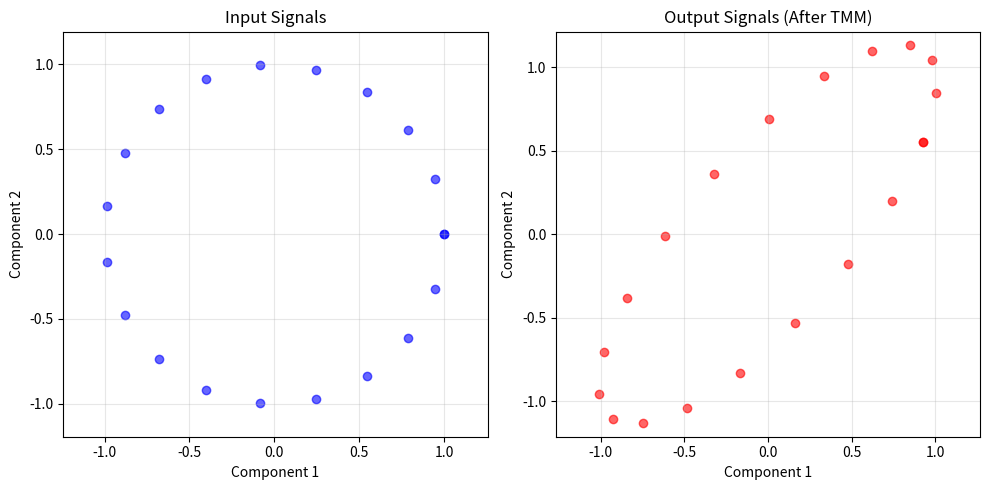

Write Python code to recreate this figure.
# Install required packages
!pip install numpy scipy matplotlib

# Clone the repository (if not already available)
# !git clone https://github.com/sf219/TMM_CfM.git
# %cd TMM_CfM

import numpy as np
import matplotlib.pyplot as plt

print("Libraries imported successfully!")

# Example: Creating a simple 2x2 transfer matrix
# This could represent a single layer in a multi-layer system

def create_transfer_matrix(a, b, c, d):
    """
    Create a 2x2 transfer matrix.
    
    Args:
        a, b, c, d: Matrix elements
    
    Returns:
        2x2 numpy array representing the transfer matrix
    """
    return np.array([[a, b],
                     [c, d]])

# Create an example transfer matrix
M1 = create_transfer_matrix(1, 0.5, 0.5, 1)
print("Transfer Matrix M1:")
print(M1)

# Combining multiple transfer matrices
# The total transfer matrix is the product of individual matrices

M2 = create_transfer_matrix(1, -0.3, 0.3, 1)
M3 = create_transfer_matrix(0.9, 0.2, -0.2, 0.9)

print("Transfer Matrix M2:")
print(M2)
print("\nTransfer Matrix M3:")
print(M3)

# Total transfer matrix
M_total = M3 @ M2 @ M1
print("\nTotal Transfer Matrix (M3 * M2 * M1):")
print(M_total)

# Simple signal processing example
def process_signal(input_signal, transfer_matrix):
    """
    Process a signal through a transfer matrix.
    
    Args:
        input_signal: Input as a 2D vector
        transfer_matrix: 2x2 transfer matrix
    
    Returns:
        Processed signal
    """
    return transfer_matrix @ input_signal

# Example input signal
input_signal = np.array([1.0, 0.5])

# Process through the total transfer matrix
output_signal = process_signal(input_signal, M_total)

print(f"Input Signal: {input_signal}")
print(f"Output Signal: {output_signal}")
print(f"\nSignal transformation magnitude: {np.linalg.norm(output_signal) / np.linalg.norm(input_signal):.3f}")

# Generate multiple input signals
angles = np.linspace(0, 2*np.pi, 20)
input_signals = np.array([[np.cos(angle), np.sin(angle)] for angle in angles])

# Process all signals
output_signals = np.array([process_signal(sig, M_total) for sig in input_signals])

# Plot
plt.figure(figsize=(10, 5))

plt.subplot(1, 2, 1)
plt.scatter(input_signals[:, 0], input_signals[:, 1], c='blue', alpha=0.6)
plt.title('Input Signals')
plt.xlabel('Component 1')
plt.ylabel('Component 2')
plt.axis('equal')
plt.grid(True, alpha=0.3)

plt.subplot(1, 2, 2)
plt.scatter(output_signals[:, 0], output_signals[:, 1], c='red', alpha=0.6)
plt.title('Output Signals (After TMM)')
plt.xlabel('Component 1')
plt.ylabel('Component 2')
plt.axis('equal')
plt.grid(True, alpha=0.3)

plt.tight_layout()
plt.show()